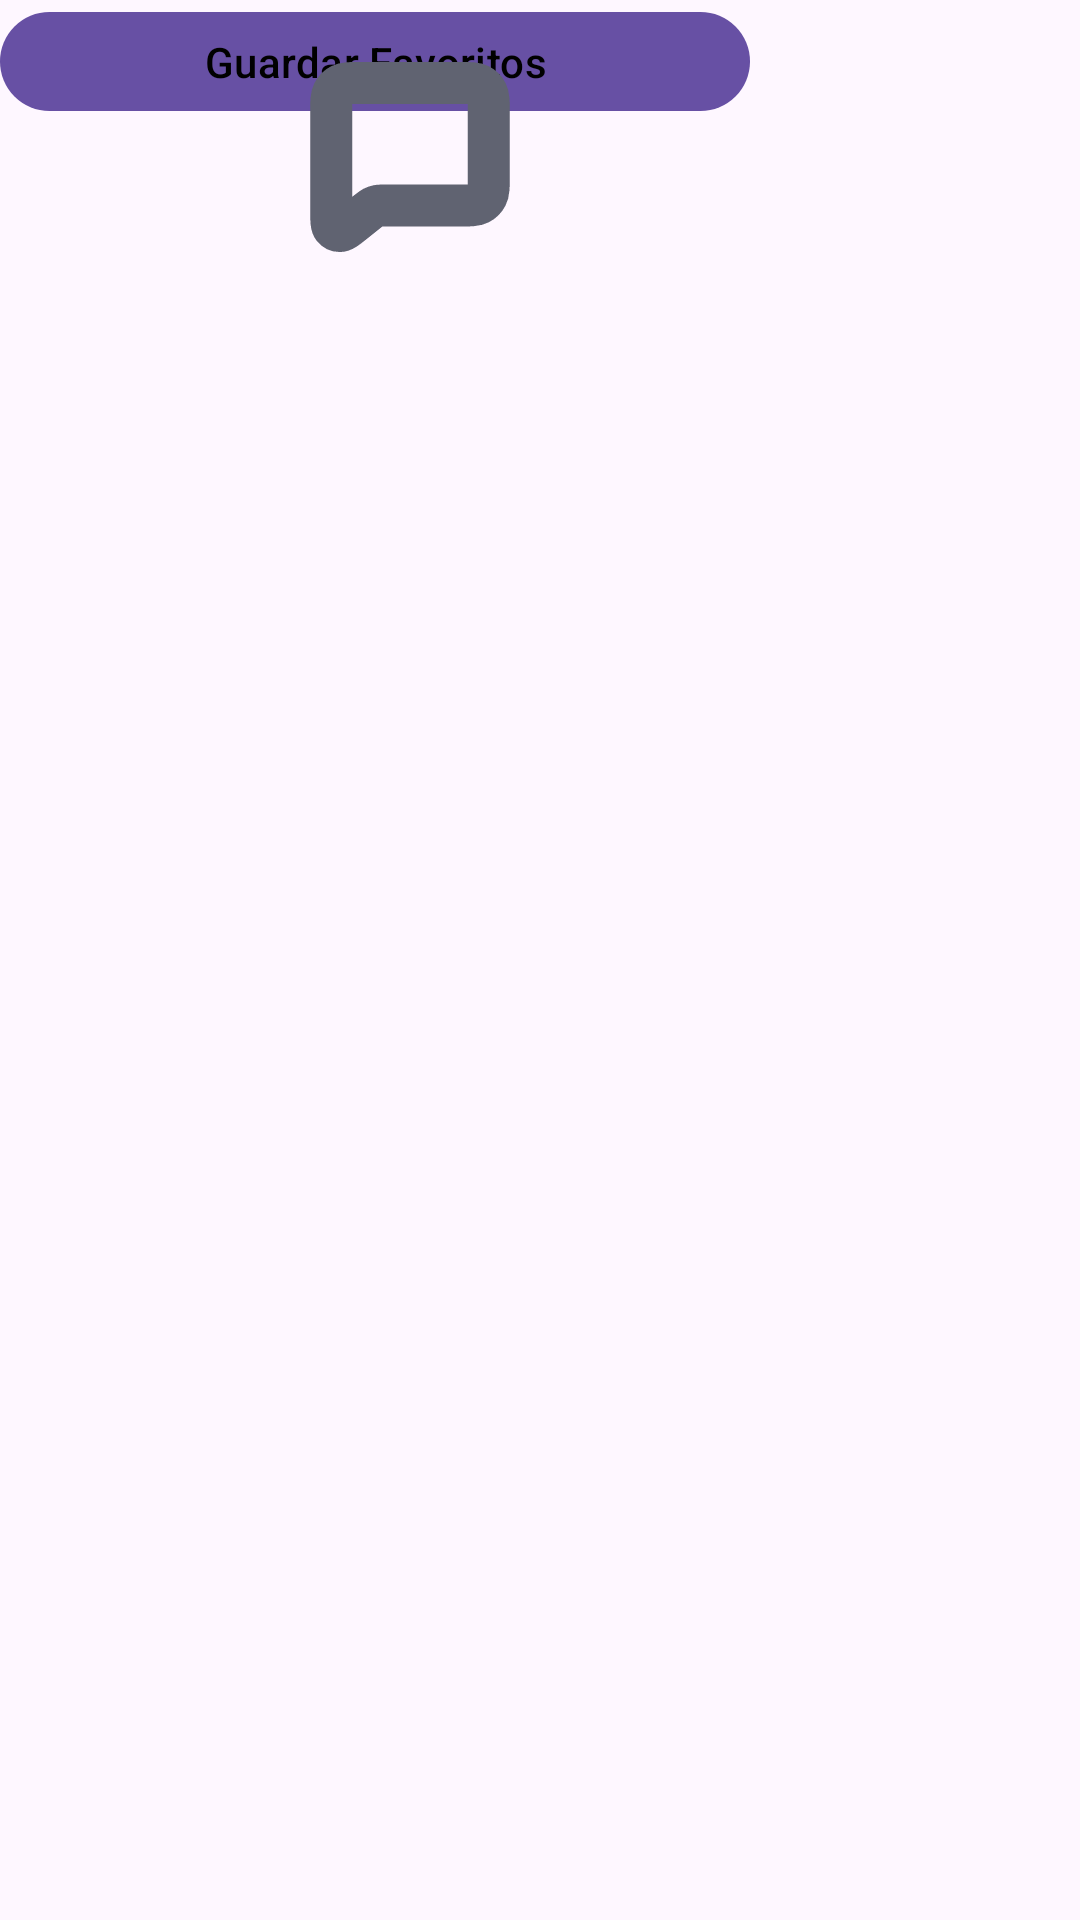

Write the Android layout XML for this screen, with the resource values it uses.
<!-- AndroidManifest.xml: application theme Theme.VTFCmaster -->
<!-- res/layout/modal.xml -->
<?xml version="1.0" encoding="utf-8"?>
<androidx.constraintlayout.widget.ConstraintLayout xmlns:android="http://schemas.android.com/apk/res/android"
    xmlns:tools="http://schemas.android.com/tools"
    android:layout_width="match_parent"
    android:layout_height="match_parent"
    xmlns:app="http://schemas.android.com/apk/res-auto">


    <androidx.constraintlayout.widget.ConstraintLayout
        android:layout_width="255dp"
        android:layout_height="146dp"
        app:layout_constraintTop_toTopOf="parent"
        tools:layout_editor_absoluteX="1dp"
        tools:ignore="MissingConstraints">

        <com.google.android.material.button.MaterialButton
            android:id="@+id/buttonFavorito"
            android:layout_width="250dp"
            android:layout_height="41dp"
            android:text="@string/guardarFab"
            android:textColor="@color/textoLogin"

            tools:ignore="MissingConstraints"
            tools:layout_editor_absoluteX="4dp"
            tools:layout_editor_absoluteY="99dp" />

        <ImageView
            android:id="@+id/imageViewModal"
            android:layout_width="161dp"
            android:layout_height="70dp"
            android:layout_marginStart="56dp"
            android:layout_marginTop="16dp"
            app:layout_constraintStart_toStartOf="parent"
            app:layout_constraintTop_toTopOf="parent"
            app:srcCompat="@drawable/chat"
            tools:ignore="MissingConstraints" />

    </androidx.constraintlayout.widget.ConstraintLayout>
</androidx.constraintlayout.widget.ConstraintLayout>
<!-- resources referenced by this layout -->
<resources>
  <color name="textoLogin">#000000</color>
  <!-- drawable chat (drawable) -->
  <vector xmlns:android="http://schemas.android.com/apk/res/android"
      android:width="10dp"
      android:height="10dp"
      android:viewportWidth="10"
      android:viewportHeight="10">
      <group>
          <path
              android:fillColor="#00000000"
              android:strokeColor="#606371"
              android:strokeWidth="2"
              android:strokeLineCap="round"
              android:strokeLineJoin="round"
              android:pathData="M2.33317,8.30013L2.96815,7.79214L2.97282,7.78856C3.1052,7.68265 3.172,7.62921 3.24653,7.59114C3.3134,7.55698 3.3847,7.5321 3.45825,7.517C3.54116,7.49999 3.62751,7.49999 3.80086,7.49999H7.41795C7.88375,7.49999 8.11692,7.49999 8.29501,7.40925C8.45181,7.32936 8.57937,7.20174 8.65926,7.04494C8.75,6.86686 8.75,6.63394 8.75,6.16815V2.9987C8.75,2.5329 8.75,2.29966 8.65926,2.12157C8.57937,1.96477 8.45155,1.83738 8.29475,1.75748C8.11649,1.66666 7.88346,1.66666 7.41675,1.66666H2.58341C2.1167,1.66666 1.88318,1.66666 1.70492,1.75748C1.54811,1.83738 1.42072,1.96477 1.34083,2.12157C1.25,2.29983 1.25,2.53336 1.25,3.00007V7.77965C1.25,8.2237 1.25,8.44567 1.34102,8.5597C1.42019,8.65888 1.54018,8.71657 1.66707,8.71643C1.81298,8.71628 1.98643,8.57752 2.33317,8.30013Z"/>
      </group>
  </vector>
  <string name="guardarFab">Guardar Favoritos</string>
  <style name="Theme.VTFCmaster" parent="Base.Theme.VTFCmaster" />
  <style name="Base.Theme.VTFCmaster" parent="Theme.Material3.DayNight.NoActionBar">
          
          
      </style>
</resources>
